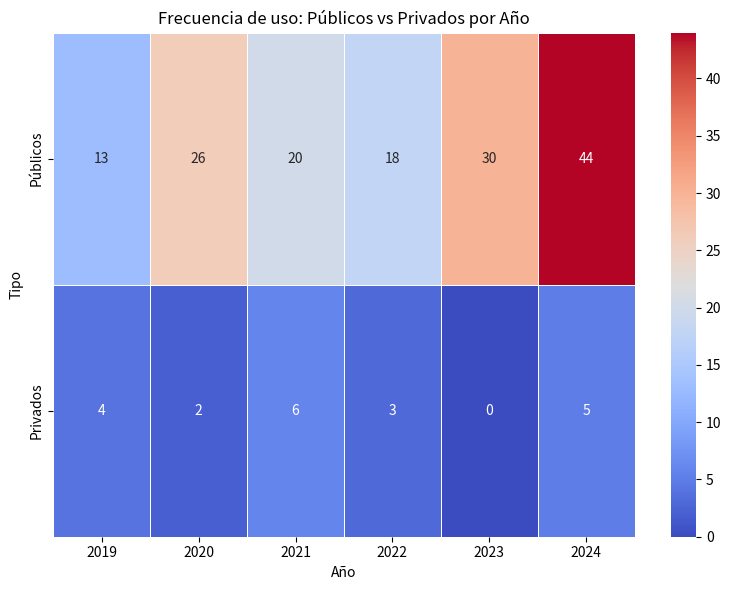
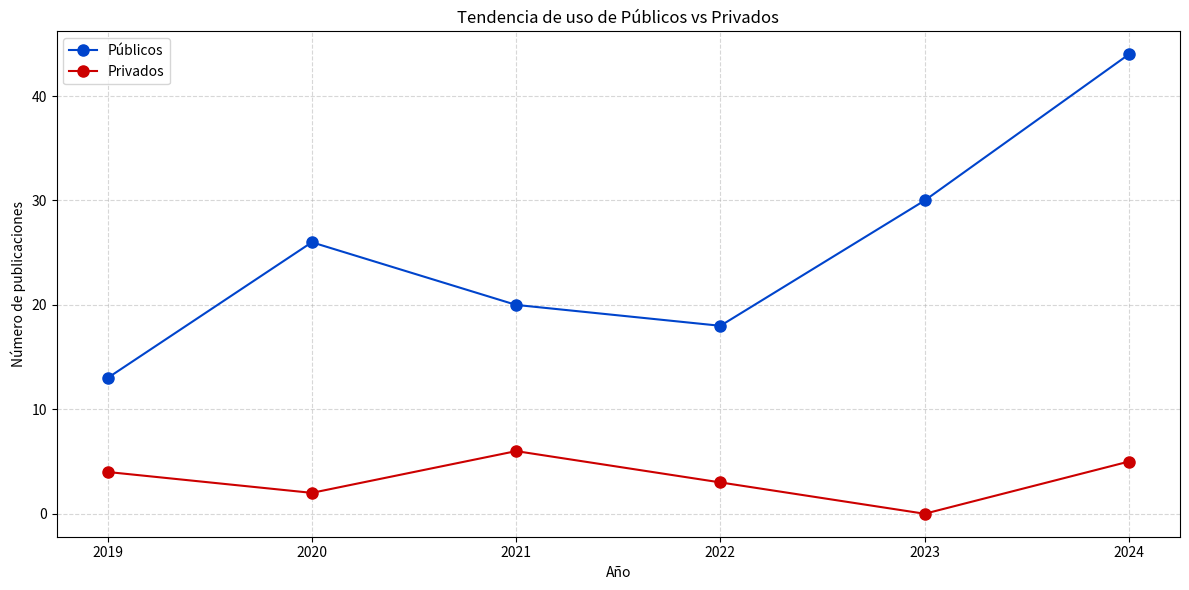
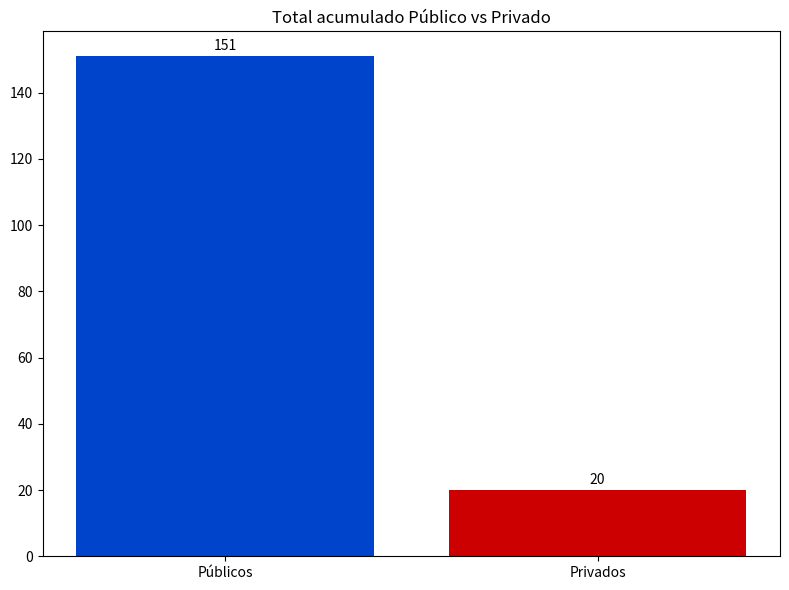
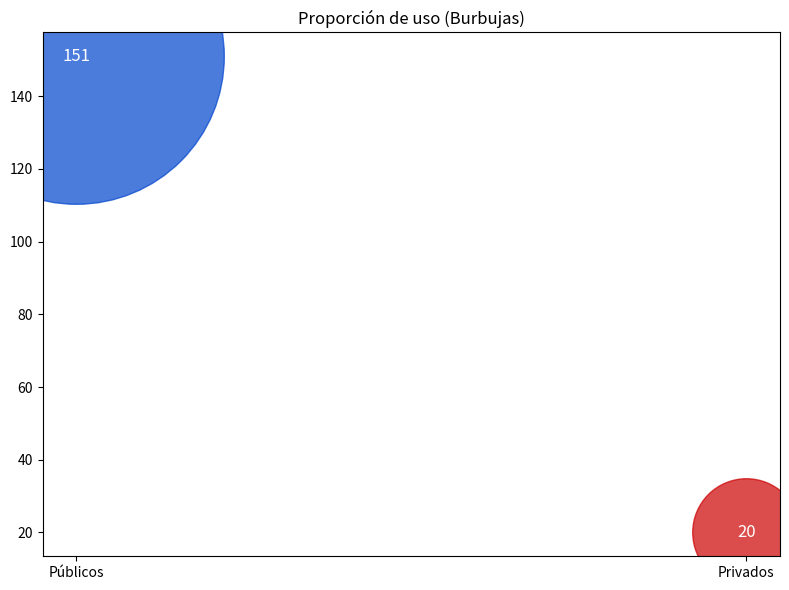
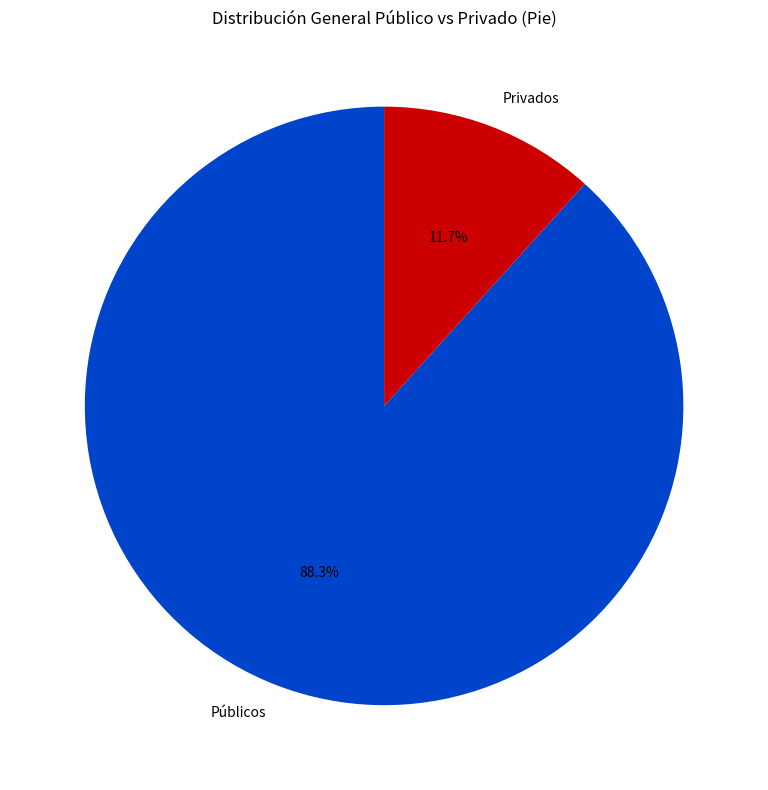
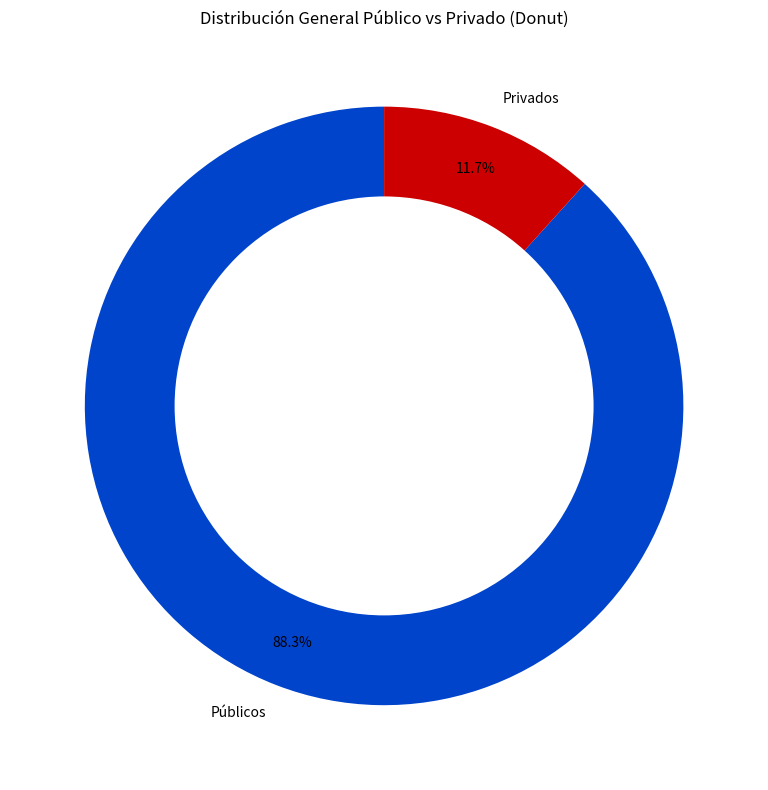
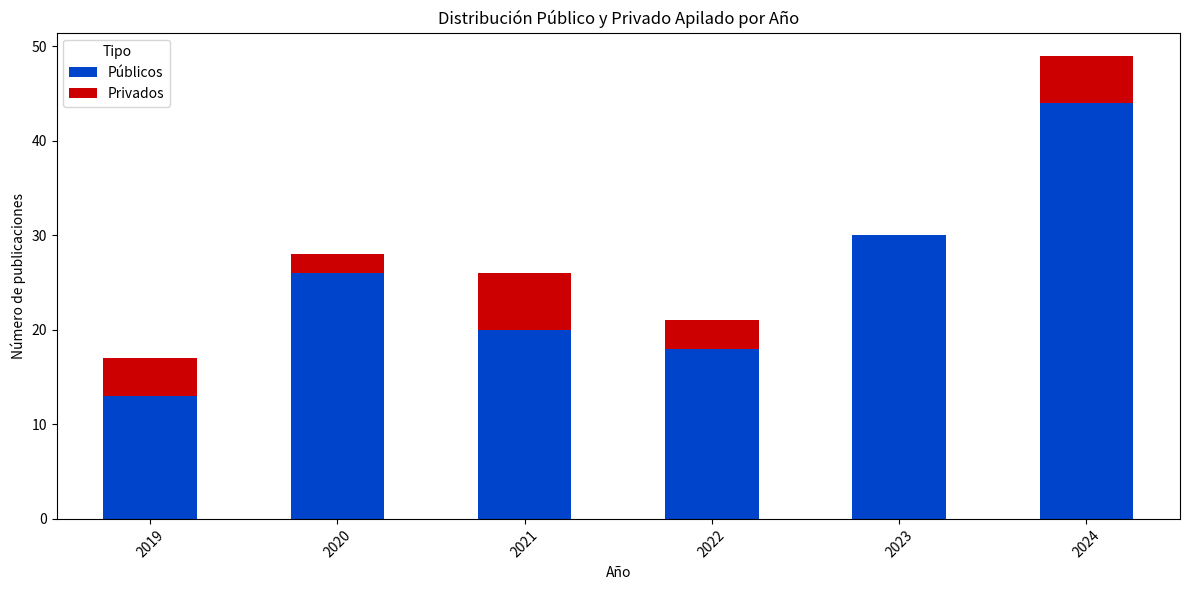

Python code for these plots, in order:
import matplotlib.pyplot as plt
import pandas as pd
import seaborn as sns
import os
from matplotlib.lines import Line2D

# 📂 CREAR CARPETA DE SALIDA
output_folder = "graficos_output/publicos_priovbados"
os.makedirs(output_folder, exist_ok=True)

# 📦 DATOS BASE ORIGINAL
data = {
    2019: [6, 1, 1, 1, 4, 0, 0, 0, 0, 0, 0, 0, 0, 0, 0, 0, 1, 1, 0, 1, 1],
    2020: [6, 0, 6, 0, 11, 1, 0, 0, 0, 0, 0, 0, 1, 0, 0, 1, 0, 1, 0, 0, 1],
    2021: [7, 0, 3, 0, 9, 0, 1, 0, 0, 0, 0, 0, 0, 0, 0, 0, 0, 0, 1, 0, 5],
    2022: [6, 0, 4, 0, 8, 0, 0, 0, 0, 0, 0, 0, 0, 0, 0, 0, 0, 0, 1, 0, 2],
    2023: [10, 0, 4, 0, 12, 0, 2, 0, 1, 1, 0, 0, 0, 0, 0, 0, 0, 0, 0, 0, 0],
    2024: [13, 0, 8, 0, 15, 0, 2, 0, 2, 0, 1, 1, 0, 1, 1, 0, 1, 0, 0, 0, 4],
}

datasets = [
    "MIAS", "MMSD", "INBREAST", "Hologic", "DDSM", "BCBR-01", "WBC", "UCI", "CMMD",
    "NKI", "CDD-CESM", "BCDR", "TCIA", "BUSI", "Vindr-Mammo", "RIDER",
    "UPMC", "NCI", "INCAN", "LAPIMO EESC/USP", "Otros"
]

publicos = ["MIAS", "MMSD", "INBREAST", "Hologic", "DDSM", "BCBR-01", "WBC", "UCI",
            "CMMD", "NKI", "CDD-CESM", "BCDR", "TCIA", "BUSI", "Vindr-Mammo", "RIDER"]
privados = ["UPMC", "NCI", "INCAN", "LAPIMO EESC/USP", "Otros"]

# 📊 CREAR DATAFRAME COMPLETO
df = pd.DataFrame(data, index=datasets)

# 🎯 AGRUPAR
publicos_sum = df.loc[publicos].sum()
privados_sum = df.loc[privados].sum()

df_conjuntos = pd.DataFrame({
    'Públicos': publicos_sum,
    'Privados': privados_sum
})

colores = {'Públicos': '#0044CC', 'Privados': '#CC0000'}

# 🔥 1. HEATMAP
plt.figure(figsize=(8, 6))
sns.heatmap(df_conjuntos.T, annot=True, fmt="d", cmap="coolwarm", linewidths=0.5)
plt.title("Frecuencia de uso: Públicos vs Privados por Año")
plt.xlabel("Año")
plt.ylabel("Tipo")
plt.tight_layout()
plt.savefig(f"{output_folder}/heatmap_conjuntos.png")
plt.close()

# 📈 2. LÍNEAS DE TENDENCIA
plt.figure(figsize=(12, 6))
for conjunto in df_conjuntos.columns:
    plt.plot(df_conjuntos.index, df_conjuntos[conjunto], marker='o', label=conjunto, color=colores[conjunto], markersize=8)

plt.legend()
plt.grid(True, linestyle='--', alpha=0.5)
plt.title("Tendencia de uso de Públicos vs Privados")
plt.xlabel("Año")
plt.ylabel("Número de publicaciones")
plt.tight_layout()
plt.savefig(f"{output_folder}/lineas_conjuntos.png")
plt.close()

# 📊 3. BARRAS ACUMULADAS
plt.figure(figsize=(8, 6))
totales = df_conjuntos.sum()
bars = plt.bar(totales.index, totales.values, color=[colores[k] for k in totales.index])
for bar in bars:
    height = bar.get_height()
    plt.text(bar.get_x() + bar.get_width()/2, height + 1, str(int(height)), ha='center', va='bottom', fontsize=10)

plt.title("Total acumulado Público vs Privado")
plt.tight_layout()
plt.savefig(f"{output_folder}/barras_conjuntos.png")
plt.close()

# 🟦 4. BURBUJAS
plt.figure(figsize=(8, 6))
sizes = totales.values * 300
for i, conjunto in enumerate(totales.index):
    plt.scatter(conjunto, totales.iloc[i], s=sizes[i], color=colores[conjunto], alpha=0.7)
    plt.text(conjunto, totales.iloc[i], str(totales.iloc[i]), ha='center', va='center', color='white', fontsize=12)

plt.title("Proporción de uso (Burbujas)")
plt.tight_layout()
plt.savefig(f"{output_folder}/burbujas_conjuntos.png")
plt.close()

# 🥧 5. PIE CHART
plt.figure(figsize=(8, 8))
plt.pie(totales,
        labels=totales.index,
        colors=[colores[k] for k in totales.index],
        autopct='%1.1f%%',
        startangle=90)
plt.title('Distribución General Público vs Privado (Pie)')
plt.tight_layout()
plt.savefig(f"{output_folder}/pie_conjuntos.png")
plt.close()

# 🍩 6. DONUT CHART
fig, ax = plt.subplots(figsize=(8, 8))
wedges, texts, autotexts = ax.pie(totales,
                                  labels=totales.index,
                                  colors=[colores[k] for k in totales.index],
                                  autopct='%1.1f%%',
                                  startangle=90,
                                  pctdistance=0.85)
centre_circle = plt.Circle((0, 0), 0.70, fc='white')
fig.gca().add_artist(centre_circle)

plt.title('Distribución General Público vs Privado (Donut)')
plt.tight_layout()
plt.savefig(f"{output_folder}/donut_conjuntos.png")
plt.close()

# 📊 7. BARRAS APILADAS POR AÑO
plt.figure(figsize=(12, 6))
df_conjuntos.plot(kind='bar', stacked=True, color=[colores['Públicos'], colores['Privados']], ax=plt.gca())
plt.title('Distribución Público y Privado Apilado por Año')
plt.xlabel('Año')
plt.ylabel('Número de publicaciones')
plt.xticks(rotation=45)
plt.legend(title='Tipo')
plt.tight_layout()
plt.savefig(f"{output_folder}/barras_apiladas_conjuntos.png")
plt.close()

print("✅ Tercer conjunto de gráficos generado: Públicos vs Privados ✅")
